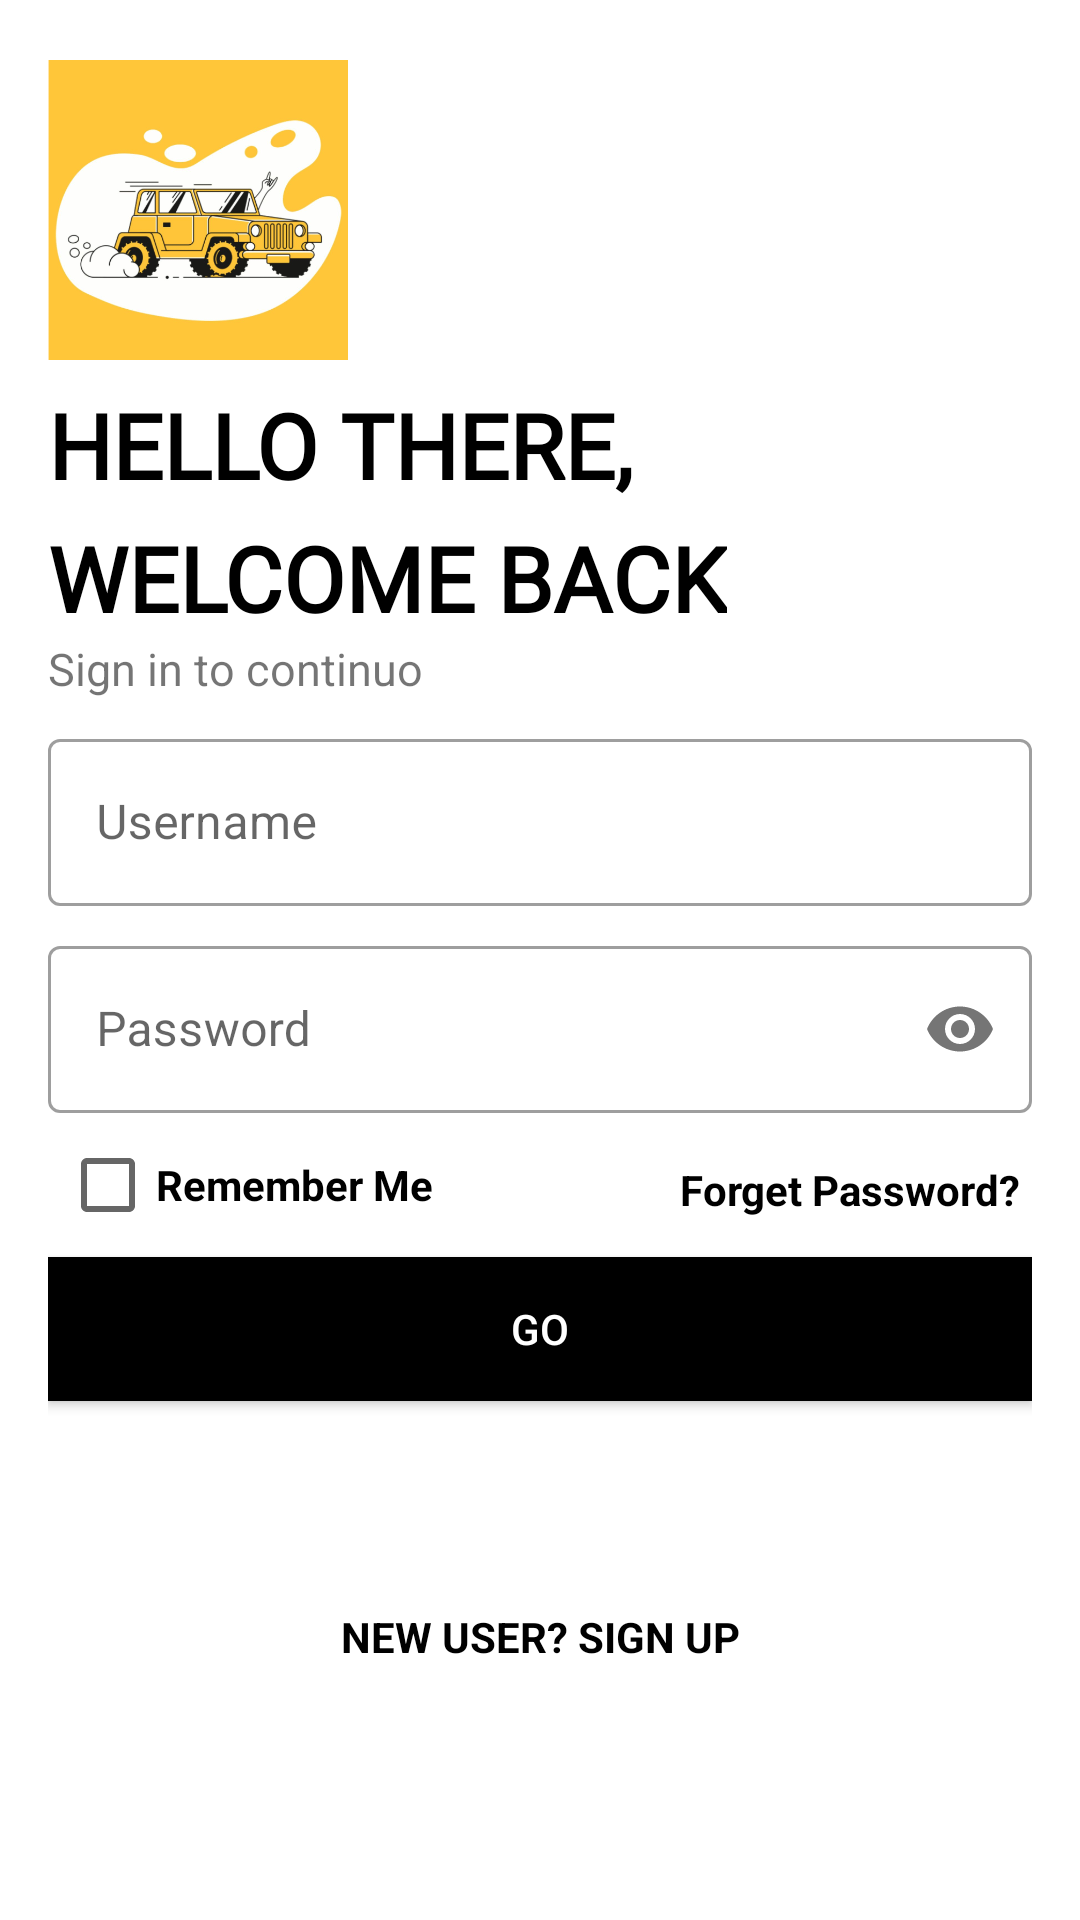

Here is an Android app screen rendered from its layout file. Give the layout XML and the strings, colors and styles it references.
<!-- AndroidManifest.xml: application theme Theme.FullAndroidCourseClassC -->
<!-- res/layout/activity_login.xml -->
<?xml version="1.0" encoding="utf-8"?>
<androidx.constraintlayout.widget.ConstraintLayout xmlns:android="http://schemas.android.com/apk/res/android"
    xmlns:app="http://schemas.android.com/apk/res-auto"
    xmlns:tools="http://schemas.android.com/tools"
    android:layout_width="match_parent"
    android:layout_height="match_parent"
    android:padding="16dp"
    tools:context=".authsystem.LoginActivity">

    <ImageView
        android:id="@+id/imageView2"
        android:layout_width="100dp"
        android:layout_height="100dp"
        android:layout_marginTop="4dp"
        android:textStyle="bold"

        app:layout_constraintEnd_toEndOf="parent"
        app:layout_constraintHorizontal_bias="0.0"
        app:layout_constraintStart_toStartOf="parent"
        app:layout_constraintTop_toTopOf="parent"
        app:srcCompat="@drawable/bullsrentlogo" />

    <TextView
        android:id="@+id/textView4"
        android:layout_width="wrap_content"
        android:layout_height="wrap_content"
        android:layout_marginTop="8dp"
        android:fontFamily="@font/koulenregular"
        android:text="@string/hello_there"
        android:textColor="@color/black"
        android:textSize="30sp"
        android:textStyle="bold"
        app:layout_constraintEnd_toEndOf="parent"
        app:layout_constraintHorizontal_bias="0.0"
        app:layout_constraintStart_toStartOf="parent"
        app:layout_constraintTop_toBottomOf="@+id/imageView2" />

    <TextView
        android:id="@+id/textView5"
        android:layout_width="wrap_content"
        android:layout_height="wrap_content"
        android:layout_marginTop="4dp"
        android:fontFamily="@font/koulenregular"
        android:text="@string/welcome_back"
        android:textColor="@color/black"
        android:textSize="30sp"
        android:textStyle="bold"
        app:layout_constraintEnd_toEndOf="parent"
        app:layout_constraintHorizontal_bias="0.0"
        app:layout_constraintStart_toStartOf="parent"
        app:layout_constraintTop_toBottomOf="@+id/textView4" />


    <TextView
        android:id="@+id/textView6"
        android:layout_width="wrap_content"
        android:layout_height="wrap_content"
        android:text="@string/sign_in_to_continuo"
        android:textSize="15sp"
        app:layout_constraintEnd_toEndOf="parent"
        app:layout_constraintHorizontal_bias="0.0"
        app:layout_constraintStart_toStartOf="parent"
        app:layout_constraintTop_toBottomOf="@+id/textView5" />

    <com.google.android.material.textfield.TextInputLayout
        android:id="@+id/etUserNameLayout"
        style="@style/Widget.MaterialComponents.TextInputLayout.OutlinedBox"
        android:layout_width="match_parent"
        android:layout_height="wrap_content"
        android:layout_marginTop="8dp"
        android:hint="@string/username"
        app:layout_constraintEnd_toEndOf="parent"
        app:layout_constraintHorizontal_bias="0.062"
        app:layout_constraintStart_toStartOf="parent"
        app:layout_constraintTop_toBottomOf="@+id/textView6">

        <com.google.android.material.textfield.TextInputEditText
            android:id="@+id/etUserName"
            android:layout_width="match_parent"
            android:layout_height="match_parent"
            android:inputType="textEmailAddress" />
    </com.google.android.material.textfield.TextInputLayout>

    <com.google.android.material.textfield.TextInputLayout
        android:id="@+id/etPasswordLayout"
        style="@style/Widget.MaterialComponents.TextInputLayout.OutlinedBox"
        android:layout_width="match_parent"
        android:layout_height="wrap_content"
        android:layout_marginTop="8dp"
        android:hint="@string/password"
        app:passwordToggleEnabled="true"
        app:layout_constraintEnd_toEndOf="parent"
        app:layout_constraintHorizontal_bias="0.0"
        app:layout_constraintStart_toStartOf="parent"
        app:layout_constraintTop_toBottomOf="@+id/etUserNameLayout">

        <com.google.android.material.textfield.TextInputEditText
            android:id="@+id/etPassword"
            android:layout_width="match_parent"
            android:layout_height="match_parent"
            android:inputType="textPassword" />
    </com.google.android.material.textfield.TextInputLayout>

    <CheckBox
        android:id="@+id/chkRememberMe"
        android:layout_width="wrap_content"
        android:layout_height="wrap_content"
        android:layout_marginStart="4dp"
        android:text="@string/remember_me"
        android:textStyle="bold"
        app:layout_constraintStart_toStartOf="parent"
        app:layout_constraintTop_toBottomOf="@+id/etPasswordLayout" />

    <TextView
        android:id="@+id/txForgetPassword"
        android:layout_width="wrap_content"
        android:layout_height="wrap_content"
        android:layout_marginTop="16dp"
        android:textStyle="bold"
        android:layout_marginEnd="4dp"
        android:text="@string/forget_password"
        android:textColor="@color/black"
        app:layout_constraintEnd_toEndOf="parent"
        app:layout_constraintHorizontal_bias="1.0"
        app:layout_constraintStart_toEndOf="@+id/chkRememberMe"
        app:layout_constraintTop_toBottomOf="@+id/etPasswordLayout" />

    <androidx.appcompat.widget.AppCompatButton
        android:id="@+id/btnLogin"
        android:layout_width="match_parent"
        android:layout_height="wrap_content"
        android:background="@color/black"
        android:text="@string/go"
        android:textColor="@color/white"
        app:layout_constraintEnd_toEndOf="parent"
        app:layout_constraintStart_toStartOf="parent"
        app:layout_constraintTop_toBottomOf="@+id/chkRememberMe" />

    <TextView
        android:id="@+id/txRegister"
        android:layout_width="wrap_content"
        android:layout_height="wrap_content"
        android:text="@string/new_user_sign_up"
        android:textColor="@color/black"
        android:textStyle="bold"
        app:layout_constraintBottom_toBottomOf="parent"
        app:layout_constraintEnd_toEndOf="parent"
        app:layout_constraintStart_toStartOf="parent"
        app:layout_constraintTop_toBottomOf="@+id/btnLogin" />
</androidx.constraintlayout.widget.ConstraintLayout>
<!-- resources referenced by this layout -->
<resources>
  <color name="black">#FF000000</color>
  <color name="white">#FFFFFFFF</color>
  <!-- drawable bullsrentlogo: png bitmap (drawable, 158822 bytes) -->
  <string name="forget_password">Forget Password?</string>
  <string name="go">GO</string>
  <string name="hello_there">HELLO THERE,</string>
  <string name="new_user_sign_up">NEW USER? SIGN UP</string>
  <string name="password">Password</string>
  <string name="remember_me">Remember Me</string>
  <string name="sign_in_to_continuo">Sign in to continuo</string>
  <string name="username">Username</string>
  <string name="welcome_back">WELCOME BACK</string>
  <style name="Theme.FullAndroidCourseClassC" parent="Theme.MaterialComponents.DayNight.DarkActionBar">
          
          <item name="colorPrimary">@color/primary</item>
          <item name="colorPrimaryVariant">@color/primary_dark</item>
          <item name="colorOnPrimary">@color/white</item>
          
          <item name="colorSecondary">@color/accent_primary</item>
          <item name="colorSecondaryVariant">@color/accent_dark</item>
          <item name="colorOnSecondary">@color/black</item>
          
          <item name="android:statusBarColor" tools:targetApi="l">?attr/colorPrimaryVariant</item>
          
      </style>
  <color name="primary">#ffc739</color>
  <color name="primary_dark">#c6a700</color>
  <color name="accent_primary">#1b5e20</color>
  <color name="accent_dark">#003300</color>
</resources>
